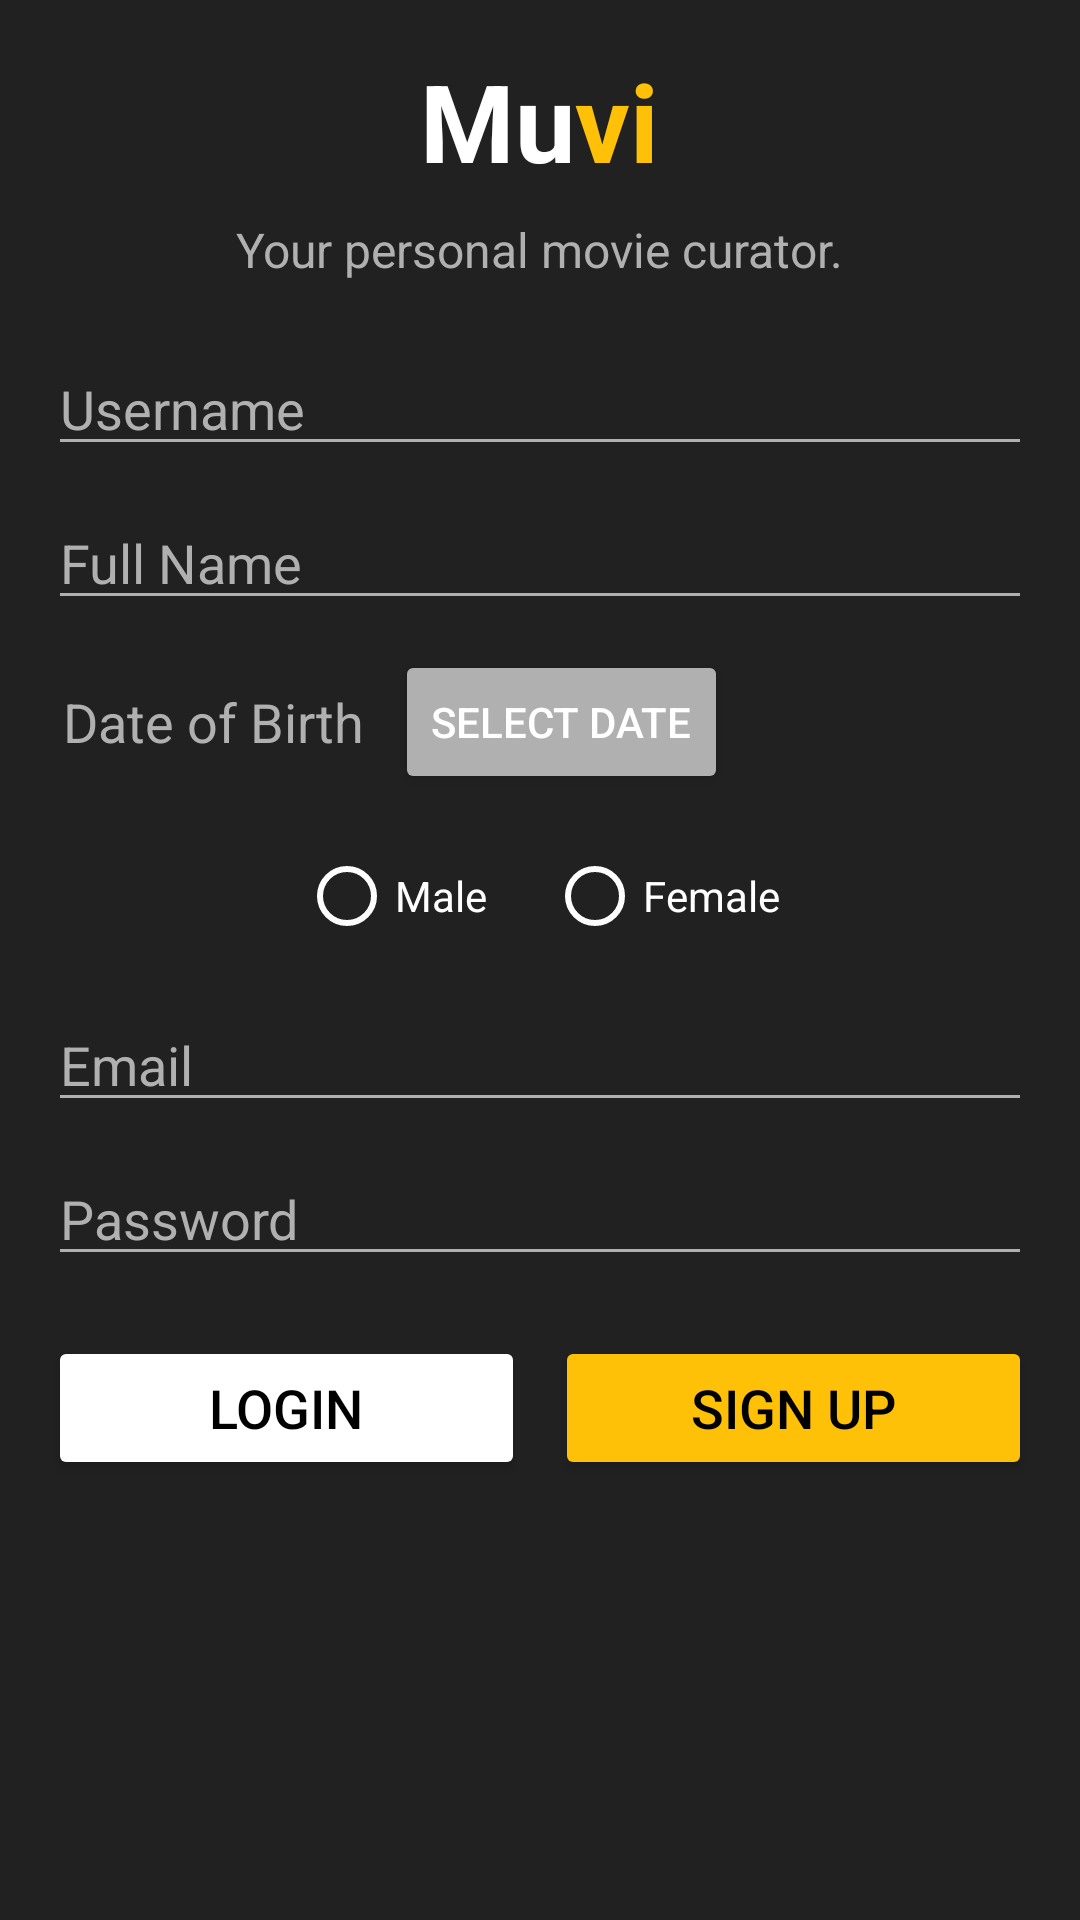

The Android layout XML behind this screen, and the referenced resources:
<!-- AndroidManifest.xml: application theme Theme.MuviApp -->
<!-- res/layout/activity_signup.xml -->
<?xml version="1.0" encoding="utf-8"?>
<ScrollView xmlns:android="http://schemas.android.com/apk/res/android"
    android:layout_width="match_parent"
    android:layout_height="match_parent"
    android:background="#212121"
    android:padding="16dp">

    <LinearLayout
        android:layout_width="match_parent"
        android:layout_height="wrap_content"
        android:orientation="vertical"
        android:gravity="center_horizontal">

        <LinearLayout
            android:layout_width="wrap_content"
            android:layout_height="wrap_content"
            android:orientation="horizontal"
            android:layout_gravity="center_horizontal">

            <TextView
                android:id="@+id/moviePart"
                android:layout_width="wrap_content"
                android:layout_height="wrap_content"
                android:text="@string/mu"
                android:textColor="#FFFFFF"
                android:textSize="36sp"
                android:textStyle="bold" />

            <TextView
                android:id="@+id/dbPart"
                android:layout_width="wrap_content"
                android:layout_height="wrap_content"
                android:text="@string/vi"
                android:textColor="#FFC107"
                android:textSize="36sp"
                android:textStyle="bold" />
        </LinearLayout>

        
        <TextView
            android:id="@+id/appSubtitle"
            android:layout_width="wrap_content"
            android:layout_height="wrap_content"
            android:layout_marginTop="8dp"
            android:text="Your personal movie curator."
            android:textColor="#B0B0B0"
            android:textSize="16sp" />

        
        <EditText
            android:id="@+id/username"
            android:layout_width="match_parent"
            android:layout_height="wrap_content"
            android:layout_marginTop="20dp"
            android:hint="Username"
            android:textColor="#FFFFFF"
            android:textColorHint="#B0B0B0"
            android:backgroundTint="#B0B0B0"
            android:inputType="text"/>

        <EditText
            android:id="@+id/fullName"
            android:layout_width="match_parent"
            android:layout_height="wrap_content"
            android:layout_marginTop="10dp"
            android:hint="Full Name"
            android:textColor="#FFFFFF"
            android:textColorHint="#B0B0B0"
            android:backgroundTint="#B0B0B0"
            android:inputType="text"/>

        <LinearLayout
            android:layout_width="match_parent"
            android:layout_height="wrap_content"
            android:layout_marginTop="10dp"
            android:orientation="horizontal"
            android:gravity="center_vertical">

            <TextView
                android:id="@+id/dobLabel"
                android:layout_width="wrap_content"
                android:layout_height="wrap_content"
                android:text="Date of Birth"
                android:layout_marginStart="5dp"
                android:textColor="#B0B0B0"
                android:textSize="18sp"
                android:layout_marginEnd="10dp"/>

            <Button
                android:id="@+id/dobPickerButton"
                android:layout_width="wrap_content"
                android:layout_height="wrap_content"
                android:text="Select Date"
                android:textColor="#FFFFFF"
                android:backgroundTint="#B0B0B0"/>
        </LinearLayout>

        <RadioGroup
            android:id="@+id/genderGroup"
            android:layout_width="match_parent"
            android:layout_height="wrap_content"
            android:layout_marginTop="10dp"
            android:orientation="horizontal"
            android:gravity="center_horizontal">

            <RadioButton
                android:id="@+id/male"
                android:layout_width="wrap_content"
                android:layout_height="wrap_content"
                android:text="Male"
                android:textColor="#FFFFFF"
                android:buttonTint="#FFFFFF"/>

            <RadioButton
                android:id="@+id/female"
                android:layout_width="wrap_content"
                android:layout_height="wrap_content"
                android:text="Female"
                android:textColor="#FFFFFF"
                android:buttonTint="#FFFFFF"
                android:layout_marginStart="20dp"/>
        </RadioGroup>

        <EditText
            android:id="@+id/email"
            android:layout_width="match_parent"
            android:layout_height="wrap_content"
            android:layout_marginTop="10dp"
            android:hint="Email"
            android:textColor="#FFFFFF"
            android:textColorHint="#B0B0B0"
            android:backgroundTint="#B0B0B0"
            android:inputType="textEmailAddress"/>

        <EditText
            android:id="@+id/password"
            android:layout_width="match_parent"
            android:layout_height="wrap_content"
            android:layout_marginTop="10dp"
            android:hint="Password"
            android:textColor="#FFFFFF"
            android:textColorHint="#B0B0B0"
            android:backgroundTint="#B0B0B0"
            android:inputType="textPassword"/>

        <LinearLayout
            android:layout_width="match_parent"
            android:layout_height="wrap_content"
            android:orientation="horizontal"
            android:gravity="center_horizontal"
            android:layout_marginTop="20dp">

            <Button
                android:id="@+id/loginButton"
                android:layout_width="0dp"
                android:layout_height="wrap_content"
                android:layout_weight="1"
                android:layout_marginEnd="10dp"
                android:backgroundTint="#FFFFFF"
                android:text="Login"
                android:textColor="#000000"
                android:textSize="18sp"/>

            <Button
                android:id="@+id/signupButton"
                android:layout_width="0dp"
                android:layout_height="wrap_content"
                android:layout_weight="1"
                android:backgroundTint="#FFC107"
                android:text="Sign Up"
                android:textColor="#000000"
                android:textSize="18sp"/>
        </LinearLayout>

        <ProgressBar
            android:id="@+id/progressBar"
            style="?android:attr/progressBarStyle"
            android:layout_marginTop="40dp"
            android:layout_width="match_parent"
            android:layout_height="wrap_content"
            android:visibility="gone" />

    </LinearLayout>
</ScrollView>
<!-- resources referenced by this layout -->
<resources>
  <string name="mu">Mu</string>
  <string name="vi">vi</string>
  <style name="Theme.MuviApp" parent="Theme.MaterialComponents.DayNight.NoActionBar" />
</resources>
